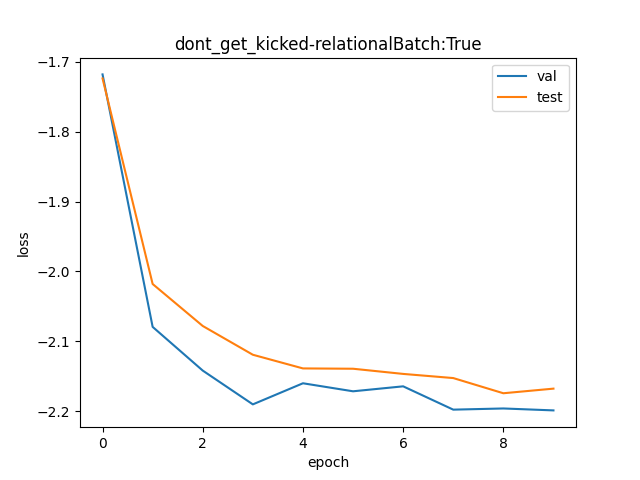

Values plotted in this chart, from the file beside it:
val, test
0.1794, 0.1784
0.125, 0.1329
0.1174, 0.1252
0.1119, 0.1201
0.1153, 0.1178
0.114, 0.1177
0.1148, 0.1169
0.111, 0.1162
0.1112, 0.1137
0.1109, 0.1144
